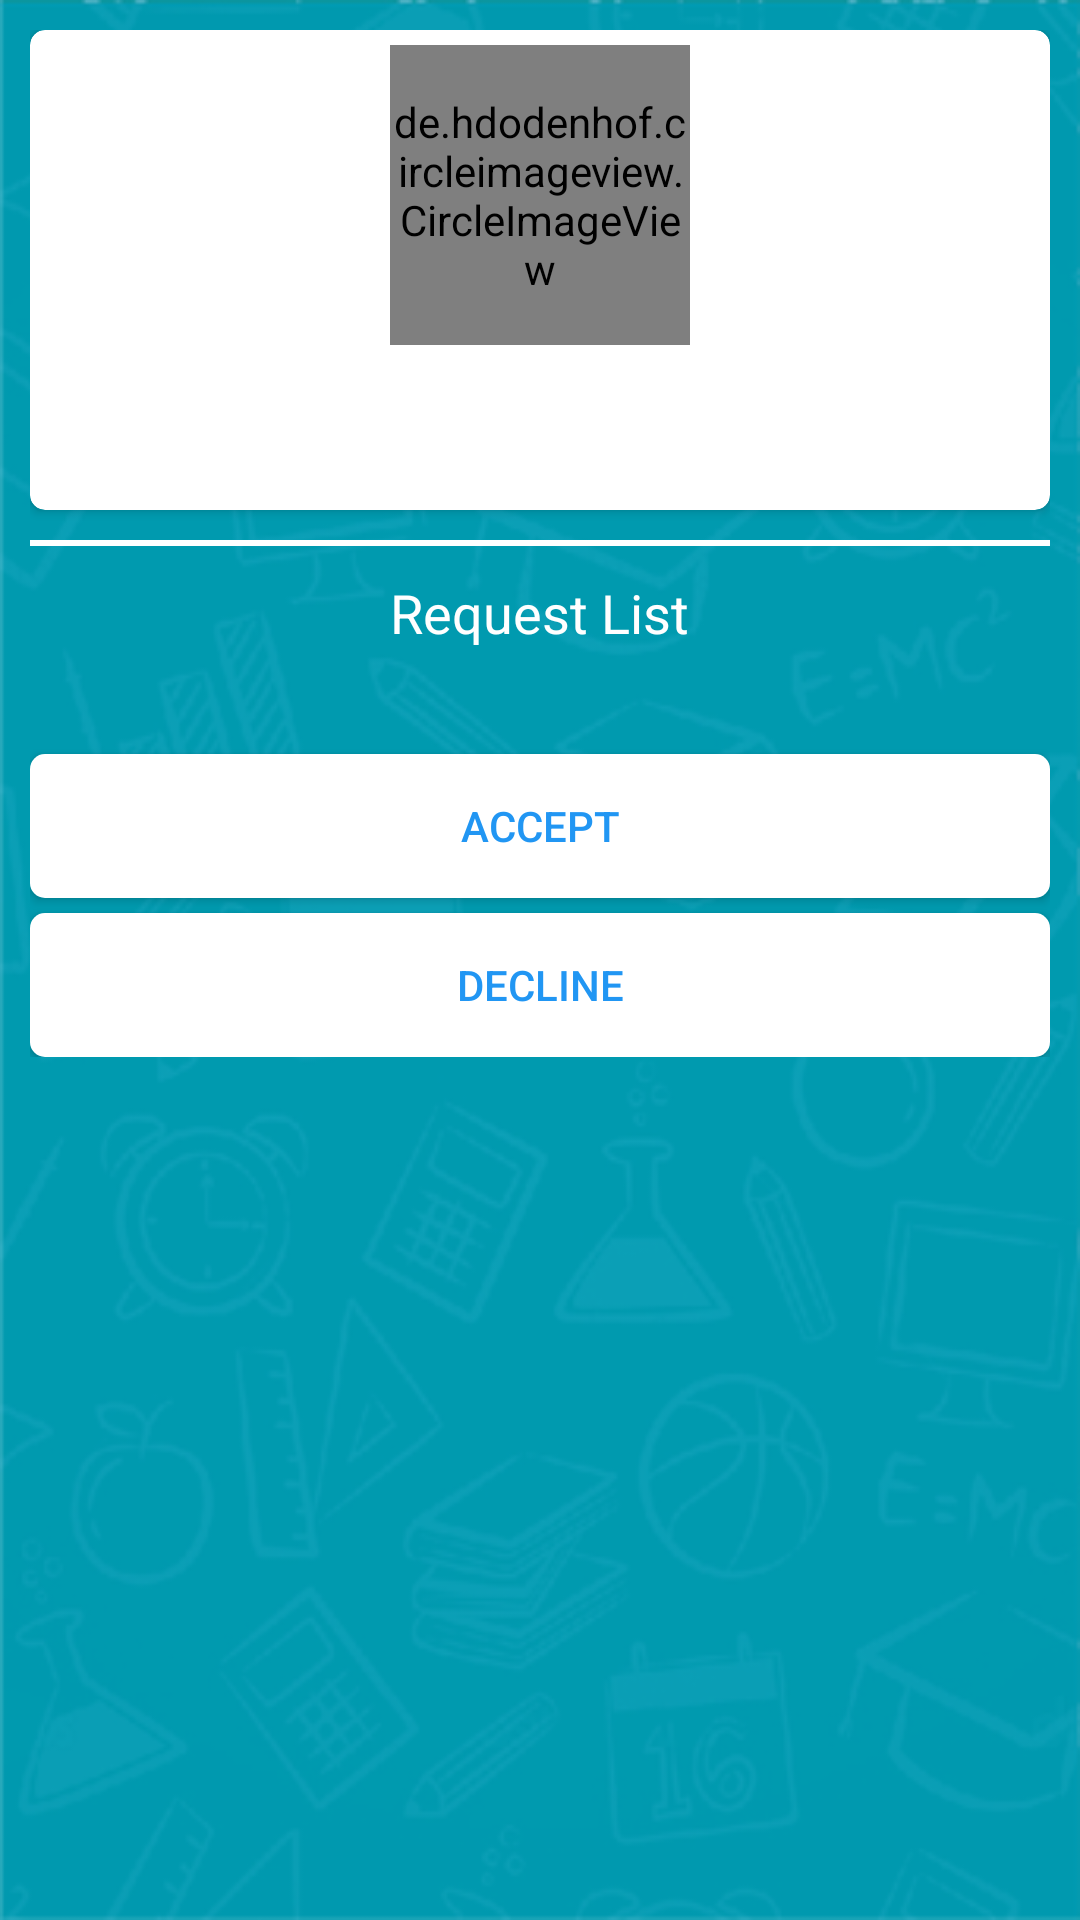

This screen was rendered from an Android layout file. Write that file and the resources it references.
<!-- AndroidManifest.xml: application theme AppTheme -->
<!-- res/layout/activity_detail_request.xml -->
<?xml version="1.0" encoding="utf-8"?>
<ScrollView xmlns:android="http://schemas.android.com/apk/res/android"
    xmlns:tools="http://schemas.android.com/tools"
    android:layout_width="match_parent"
    android:layout_height="match_parent"
    xmlns:app="http://schemas.android.com/apk/res-auto"
    android:background="@drawable/latar"
    android:padding="10dp"
    tools:context="com.gandaedukasi.gandateacher.DetailRequestActivity">

    <RelativeLayout
        android:layout_width="match_parent"
        android:layout_height="match_parent">
        <android.support.v7.widget.CardView
            android:layout_width="match_parent"
            android:layout_height="160dp"
            android:id="@+id/cardView"
            android:background="@color/cardview_light_background"
            app:cardCornerRadius="5dp"
            >
            <RelativeLayout
                android:layout_width="match_parent"
                android:layout_height="match_parent">
                <de.hdodenhof.circleimageview.CircleImageView
                    android:layout_width="100dp"
                    android:layout_height="100dp"
                    android:layout_centerHorizontal="true"
                    android:src="@drawable/guest"
                    android:id="@+id/studentPhoto"
                    android:layout_marginTop="5dp"
                    />
                <TextView
                    android:layout_width="match_parent"
                    android:layout_height="wrap_content"
                    android:id="@+id/studentName"
                    android:textColor="#000000"
                    android:layout_gravity="center_horizontal"
                    android:textAlignment="center"
                    android:layout_below="@+id/studentPhoto"
                    android:layout_marginTop="5dp"
                    android:textSize="18dp"
                    />
                <TextView
                    android:layout_width="match_parent"
                    android:layout_height="wrap_content"
                    android:id="@+id/studentSchool"
                    android:layout_below="@+id/studentName"
                    android:textColor="#000000"
                    android:gravity="center"
                    android:layout_marginTop="3dp"
                    />
            </RelativeLayout>
        </android.support.v7.widget.CardView>

        <View
            android:layout_width="match_parent"
            android:layout_height="2dp"
            android:background="@color/colorNormalWhite"
            android:layout_below="@+id/cardView"
            android:layout_marginTop="10dp"
            android:id="@+id/separator1"
            />
        <LinearLayout
            android:layout_width="match_parent"
            android:layout_height="wrap_content"
            android:id="@+id/listRequest"
            android:layout_below="@+id/separator1"
            android:orientation="vertical">
            //Request
            <TextView
                android:layout_width="wrap_content"
                android:layout_height="wrap_content"
                android:id="@+id/Request"
                android:text="Request List"
                android:layout_centerHorizontal="true"
                android:textSize="18dp"
                android:layout_below="@+id/separator1"
                android:layout_marginTop="10dp"
                android:textColor="@color/colorNormalWhite"
                android:layout_gravity="center"
                />

            <android.support.v7.widget.RecyclerView
                android:layout_height="match_parent"
                android:layout_width="match_parent"
                android:id="@+id/rvDetailRequestJadwal"
                android:layout_marginTop="5dp"
                >

            </android.support.v7.widget.RecyclerView>

        </LinearLayout>


        <Button
            android:layout_width="370dp"
            android:layout_height="wrap_content"
            android:id="@+id/btnAccept"
            android:text="Accept"
            android:textColor="@color/colorPrimary"
            android:layout_below="@+id/listRequest"
            android:layout_marginTop="30dp"
            android:maxWidth="370dp"
            android:layout_centerHorizontal="true"
            android:background="@drawable/buttonround"
            />
        <Button
            android:layout_width="370dp"
            android:layout_height="wrap_content"
            android:id="@+id/btnDecline"
            android:text="Decline"
            android:textColor="@color/colorPrimary"
            android:layout_below="@+id/btnAccept"
            android:layout_marginTop="5dp"
            android:layout_centerHorizontal="true"
            android:maxWidth="370dp"
            android:background="@drawable/buttonround"
            />
    </RelativeLayout>
</ScrollView>
<!-- resources referenced by this layout -->
<resources>
  <color name="colorNormalWhite">#ffffff</color>
  <color name="colorPrimary">#2196F3</color>
  <!-- drawable buttonround (drawable) -->
  <?xml version="1.0" encoding="utf-8"?>
  <selector xmlns:android="http://schemas.android.com/apk/res/android">
      <item>
          <shape android:shape="rectangle">
              <solid android:color="@color/colorNormalWhite"></solid>
              <corners android:radius="5dp"/>
          </shape>
      </item>
  </selector>
  <!-- drawable guest: png bitmap (drawable, 9904 bytes) -->
  <!-- drawable latar: jpg bitmap (drawable, 38061 bytes) -->
  <style name="AppTheme" parent="Theme.AppCompat.Light.DarkActionBar">
          
          <item name="colorPrimary">@color/colorPrimary</item>
          <item name="colorPrimaryDark">@color/colorPrimaryDark</item>
          <item name="colorAccent">@color/colorNormalWhite</item>
      </style>
  <color name="colorPrimaryDark">#1976D2</color>
</resources>
